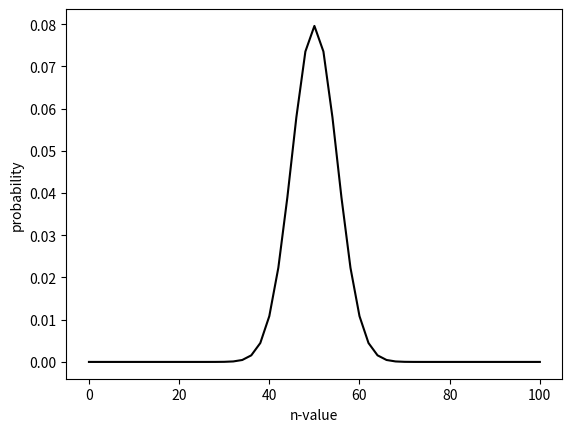

Reproduce this figure in Python.
# framango pythonize PDF
from math import *
from numpy import *
import matplotlib.pyplot as plt
N = 100


def n_array(big_n):
    n_ray = []
    for i in range(0, N + 1, 2):
        if i <= N + 1:
            n_ray.append(i)
            # i = n + 2
        elif i > N + 1:
            break
    return n_ray


def factorial(n_input):
    if type(n_input) != int:
        factorial_n_array = []
        fact = 1
        for i in n_input:
            for k in range(1, i + 1):
                fact = fact * k
            factorial_n_array.append(fact)
        return factorial_n_array
    else:
        fact = 1
        for k in range(1, n_input + 1):
            fact = fact * k
        return fact


def probability_function(n_ray_ray):
    probability_array = []
    for i in n_ray_ray:
        probability = (1 / 2 ** N) * (factorial(N)) / (factorial(i) * factorial(N - i))
        probability_array.append(probability)
    return probability_array

plt.plot((n_array(N)), probability_function(n_array(N)), color='black')
plt.xlabel(r'n-value')
plt.ylabel(r'probability')
plt.show()

# if '__name__' == '__main__':
# print(n_array(N))
# print(factorial(N))
# print(factorial(n_array(N)))
# print(probability_function(n_array(N)))



